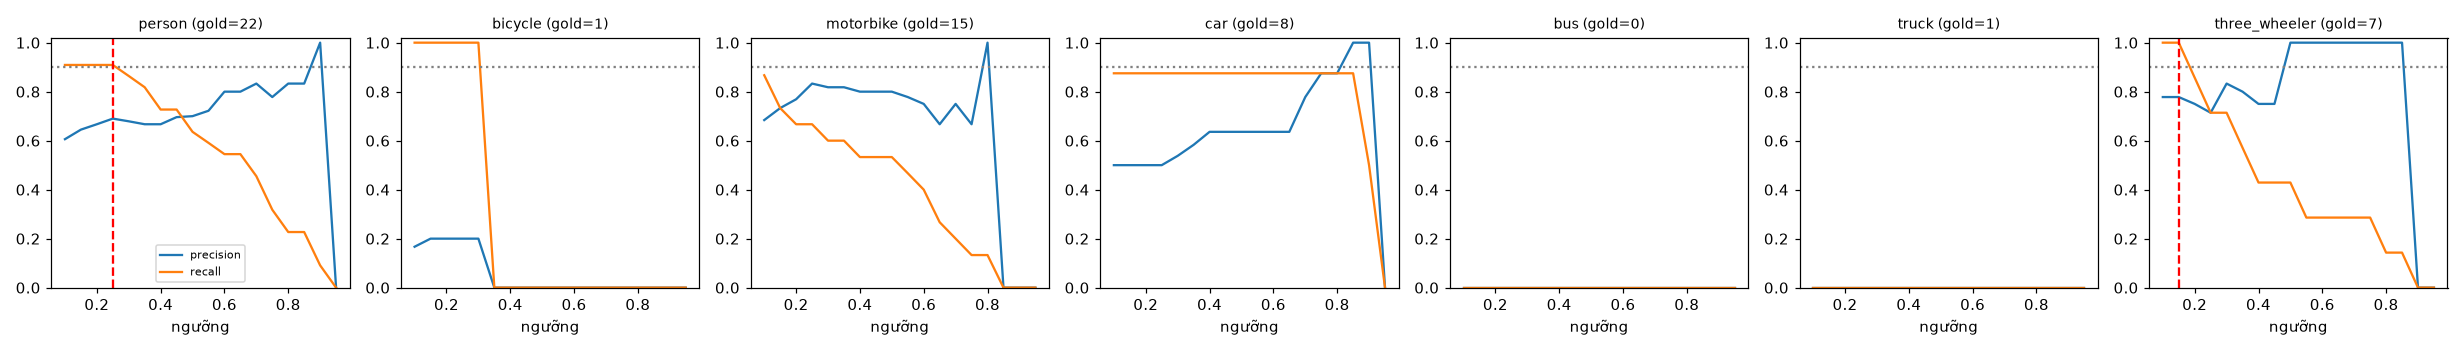

The file beside this chart, header and first rows:
class, thr, tp, fp, fn, precision, recall, f1, n_gold
person, 0.1, 20, 13, 2, 0.606, 0.909, 0.727, 22
person, 0.15, 20, 11, 2, 0.645, 0.909, 0.755, 22
person, 0.2, 20, 10, 2, 0.667, 0.909, 0.769, 22
person, 0.25, 20, 9, 2, 0.69, 0.909, 0.784, 22
person, 0.3, 19, 9, 3, 0.679, 0.864, 0.76, 22
person, 0.35, 18, 9, 4, 0.667, 0.818, 0.735, 22
person, 0.4, 16, 8, 6, 0.667, 0.727, 0.696, 22
person, 0.45, 16, 7, 6, 0.696, 0.727, 0.711, 22
person, 0.5, 14, 6, 8, 0.7, 0.636, 0.667, 22
person, 0.55, 13, 5, 9, 0.722, 0.591, 0.65, 22
person, 0.6, 12, 3, 10, 0.8, 0.545, 0.649, 22
person, 0.65, 12, 3, 10, 0.8, 0.545, 0.649, 22
person, 0.7, 10, 2, 12, 0.833, 0.455, 0.588, 22
person, 0.75, 7, 2, 15, 0.778, 0.318, 0.452, 22
person, 0.8, 5, 1, 17, 0.833, 0.227, 0.357, 22
person, 0.85, 5, 1, 17, 0.833, 0.227, 0.357, 22
person, 0.9, 2, 0, 20, 1.0, 0.091, 0.167, 22
person, 0.95, 0, 0, 22, 0.0, 0.0, 0.0, 22
bicycle, 0.1, 1, 5, 0, 0.167, 1.0, 0.286, 1
bicycle, 0.15, 1, 4, 0, 0.2, 1.0, 0.333, 1
bicycle, 0.2, 1, 4, 0, 0.2, 1.0, 0.333, 1
bicycle, 0.25, 1, 4, 0, 0.2, 1.0, 0.333, 1
bicycle, 0.3, 1, 4, 0, 0.2, 1.0, 0.333, 1
bicycle, 0.35, 0, 4, 1, 0.0, 0.0, 0.0, 1
bicycle, 0.4, 0, 4, 1, 0.0, 0.0, 0.0, 1
bicycle, 0.45, 0, 2, 1, 0.0, 0.0, 0.0, 1
bicycle, 0.5, 0, 2, 1, 0.0, 0.0, 0.0, 1
bicycle, 0.55, 0, 1, 1, 0.0, 0.0, 0.0, 1
bicycle, 0.6, 0, 0, 1, 0.0, 0.0, 0.0, 1
bicycle, 0.65, 0, 0, 1, 0.0, 0.0, 0.0, 1
bicycle, 0.7, 0, 0, 1, 0.0, 0.0, 0.0, 1
bicycle, 0.75, 0, 0, 1, 0.0, 0.0, 0.0, 1
bicycle, 0.8, 0, 0, 1, 0.0, 0.0, 0.0, 1
bicycle, 0.85, 0, 0, 1, 0.0, 0.0, 0.0, 1
bicycle, 0.9, 0, 0, 1, 0.0, 0.0, 0.0, 1
bicycle, 0.95, 0, 0, 1, 0.0, 0.0, 0.0, 1
motorbike, 0.1, 13, 6, 2, 0.684, 0.867, 0.765, 15
motorbike, 0.15, 11, 4, 4, 0.733, 0.733, 0.733, 15
motorbike, 0.2, 10, 3, 5, 0.769, 0.667, 0.714, 15
motorbike, 0.25, 10, 2, 5, 0.833, 0.667, 0.741, 15
motorbike, 0.3, 9, 2, 6, 0.818, 0.6, 0.692, 15
motorbike, 0.35, 9, 2, 6, 0.818, 0.6, 0.692, 15
motorbike, 0.4, 8, 2, 7, 0.8, 0.533, 0.64, 15
motorbike, 0.45, 8, 2, 7, 0.8, 0.533, 0.64, 15
motorbike, 0.5, 8, 2, 7, 0.8, 0.533, 0.64, 15
motorbike, 0.55, 7, 2, 8, 0.778, 0.467, 0.583, 15
motorbike, 0.6, 6, 2, 9, 0.75, 0.4, 0.522, 15
motorbike, 0.65, 4, 2, 11, 0.667, 0.267, 0.381, 15
motorbike, 0.7, 3, 1, 12, 0.75, 0.2, 0.316, 15
motorbike, 0.75, 2, 1, 13, 0.667, 0.133, 0.222, 15
motorbike, 0.8, 2, 0, 13, 1.0, 0.133, 0.235, 15
motorbike, 0.85, 0, 0, 15, 0.0, 0.0, 0.0, 15
motorbike, 0.9, 0, 0, 15, 0.0, 0.0, 0.0, 15
motorbike, 0.95, 0, 0, 15, 0.0, 0.0, 0.0, 15
car, 0.1, 7, 7, 1, 0.5, 0.875, 0.636, 8
car, 0.15, 7, 7, 1, 0.5, 0.875, 0.636, 8
car, 0.2, 7, 7, 1, 0.5, 0.875, 0.636, 8
car, 0.25, 7, 7, 1, 0.5, 0.875, 0.636, 8
car, 0.3, 7, 6, 1, 0.538, 0.875, 0.667, 8
car, 0.35, 7, 5, 1, 0.583, 0.875, 0.7, 8
... 66 more rows
